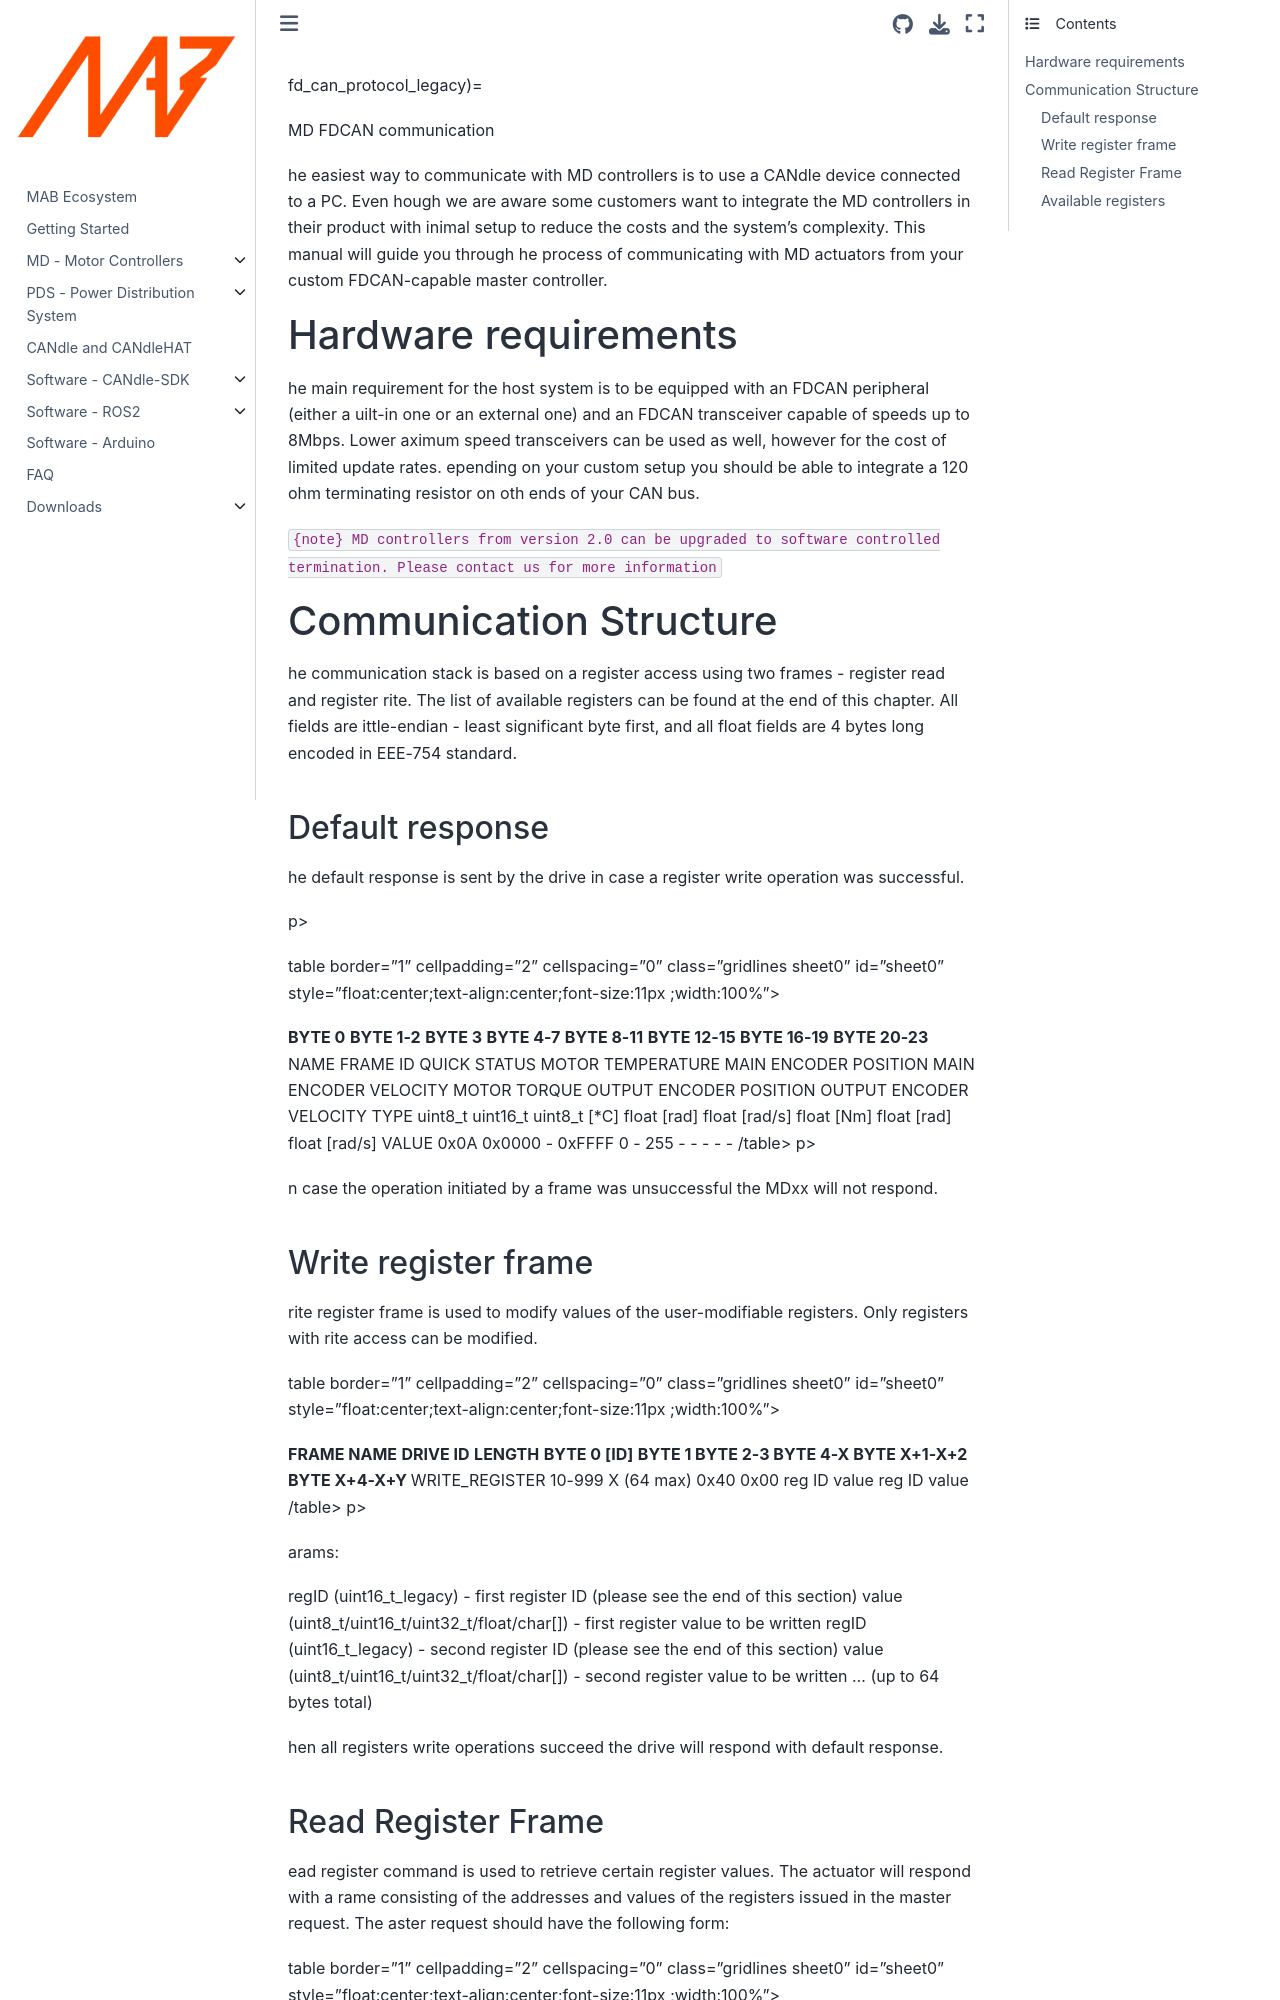

repository: mabrobotics/MD80-x-CANdle-Documentation · page: candlelib/md_fdcan_protocol/canProtocol.html · generator: jekyll

fd_can_protocol_legacy)=

MD FDCAN communication

he easiest way to communicate with MD controllers is to use a CANdle device connected to a PC. Even
hough we are aware some customers want to integrate the MD controllers in their product with inimal
setup to reduce the costs and the system’s complexity. This manual will guide you through he process
of communicating with MD actuators from your custom FDCAN-capable master controller.

# Hardware requirements

he main requirement for the host system is to be equipped with an FDCAN peripheral (either a uilt-in
one or an external one) and an FDCAN transceiver capable of speeds up to 8Mbps. Lower aximum speed
transceivers can be used as well, however for the cost of limited update rates. epending on your
custom setup you should be able to integrate a 120 ohm terminating resistor on oth ends of your CAN
bus.

`{note} MD controllers from version 2.0 can be upgraded to software controlled termination. Please contact us for more information `

# Communication Structure

he communication stack is based on a register access using two frames - register read and register
rite. The list of available registers can be found at the end of this chapter. All fields are
ittle-endian - least significant byte first, and all float fields are 4 bytes long encoded in
EEE-754 standard.

## Default response

he default response is sent by the drive in case a register write operation was successful.

p></p> table border="1" cellpadding="2" cellspacing="0" class="gridlines sheet0" id="sheet0"
style="float:center;text-align:center;font-size:11px ;width:100%">

<tbody>
   	<tr>
   		<td> <b></b></td>
   		<td> <b>BYTE 0</b></td>
   		<td> <b>BYTE 1-2</b></td>
   		<td> <b>BYTE 3</b></td>
     <td> <b>BYTE 4-7</b></td>
     <td> <b>BYTE 8-11</b></td>
     <td> <b>BYTE 12-15</b></td>
     <td> <b>BYTE 16-19</b></td>
     <td> <b>BYTE 20-23</b></td>
   	</tr>
   	<tr>
   		<td>NAME </td>
   		<td>FRAME ID </td>
   		<td>QUICK STATUS</td>
   		<td>MOTOR TEMPERATURE </td>
     <td>MAIN ENCODER POSITION </td>
     <td>MAIN ENCODER VELOCITY </td>
     <td>MOTOR TORQUE </td>
     <td>OUTPUT ENCODER POSITION </td>
     <td>OUTPUT ENCODER VELOCITY </td>
   	</tr>
   <tr>
   		<td>TYPE </td>
   		<td>uint8_t </td>
   		<td>uint16_t </td>
   		<td>uint8_t [*C] </td>
     <td>float [rad] </td>
     <td>float [rad/s] </td>
     <td>float [Nm] </td>
     <td>float [rad] </td>
     <td>float [rad/s] </td>
   	</tr>
       <tr>
   		<td>VALUE </td>
   		<td>0x0A </td>
   		<td>0x0000 - 0xFFFF </td>
   		<td>0 - 255 </td>
     <td>- </td>
     <td>- </td>
     <td>- </td>
     <td>- </td>
     <td>- </td>
   	</tr>
   </tbody>
/table>
p></p>

n case the operation initiated by a frame was unsuccessful the MDxx will not respond.

## Write register frame

rite register frame is used to modify values of the user-modifiable registers. Only registers with
rite access can be modified.

table border="1" cellpadding="2" cellspacing="0" class="gridlines sheet0" id="sheet0"
style="float:center;text-align:center;font-size:11px ;width:100%">

<tbody>
   	<tr>
   		<td> <b>FRAME NAME</b></td> 
   		<td> <b>DRIVE ID</b></td>
   		<td> <b>LENGTH</b></td>
   		<td> <b>BYTE 0 [ID]</b></td>
     <td> <b>BYTE 1 </b></td>
     <td> <b>BYTE 2-3 </b></td>
     <td> <b>BYTE 4-X </b></td>
     <td> <b>BYTE X+1-X+2 </b></td>
     <td> <b>BYTE X+4-X+Y </b></td>
   	</tr>
   	<tr>
   		<td>WRITE_REGISTER</td>
   		<td>10-999</td>
   		<td>X (64 max)</td>
   		<td>0x40</td>
     <td>0x00</td>
     <td>reg ID</td>
     <td>value</td>
     <td>reg ID</td>
     <td>value</td>
   	</tr>
   </tbody>
/table>
p></p>

arams:

regID (uint16_t_legacy) - first register ID (please see the end of this section) value
(uint8_t/uint16_t/uint32_t/float/char[]) - first register value to be written regID
(uint16_t_legacy) - second register ID (please see the end of this section) value
(uint8_t/uint16_t/uint32_t/float/char[]) - second register value to be written ... (up to 64 bytes
total)

hen all registers write operations succeed the drive will respond with default response.

## Read Register Frame

ead register command is used to retrieve certain register values. The actuator will respond with a
rame consisting of the addresses and values of the registers issued in the master request. The aster
request should have the following form:

table border="1" cellpadding="2" cellspacing="0" class="gridlines sheet0" id="sheet0"
style="float:center;text-align:center;font-size:11px ;width:100%">

<tbody>
   	<tr>
   		<td> <b>FRAME NAME</b></td>
   		<td> <b>DRIVE ID</b></td>
   		<td> <b>LENGTH</b></td>
   		<td> <b>BYTE 0 [ID]</b></td>
     <td> <b>BYTE 1 </b></td>
     <td> <b>BYTE 2-3 </b></td>
     <td> <b>BYTE 4-X </b></td>
     <td> <b>BYTE X+1-X+2 </b></td>
     <td> <b>BYTE X+4-X+Y </b></td>
   	</tr>
   	<tr>
   		<td>READ_REGISTER</td>
   		<td>10-999</td>
   		<td>X (64 max)</td>
   		<td>0x41</td>
     <td>0x00</td>
     <td>reg ID</td>
     <td>0x00</td>
     <td>reg ID</td>
     <td>0x00</td>
   	</tr>
   </tbody>
/table>
p></p>

hen all read operations succeed the 0x00 fields will be filled with appropriate register data when
ransmitted back to master by the MDxx controller.

table border="1" cellpadding="2" cellspacing="0" class="gridlines sheet0" id="sheet0"
style="float:center;text-align:center;font-size:11px ;width:100%">

<tbody>
   	<tr>
   		<td> <b>FRAME NAME</b></td>
   		<td> <b>DRIVE ID</b></td>
   		<td> <b>LENGTH</b></td>
   		<td> <b>BYTE 0 [ID]</b></td>
     <td> <b>BYTE 1 </b></td>
     <td> <b>BYTE 2-3 </b></td>
     <td> <b>BYTE 4-X </b></td>
     <td> <b>BYTE X+1-X+2 </b></td>
     <td> <b>BYTE X+4-X+Y </b></td>
   	</tr>
   <tr>
     <td>Response to register read</td>
     <td>10-999</td>
     <td>X (64 max)</td>
     <td>0x41</td>
     <td>0x00</td>
     <td>reg ID</td>
     <td>reg value</td>
     <td>reg ID</td>
     <td>reg value</td>
   </tr>
   </tbody>
/table>
p></p>

`{warning} rame payload length must not exceed 64 bytes.  `

(registers_legacy)=
